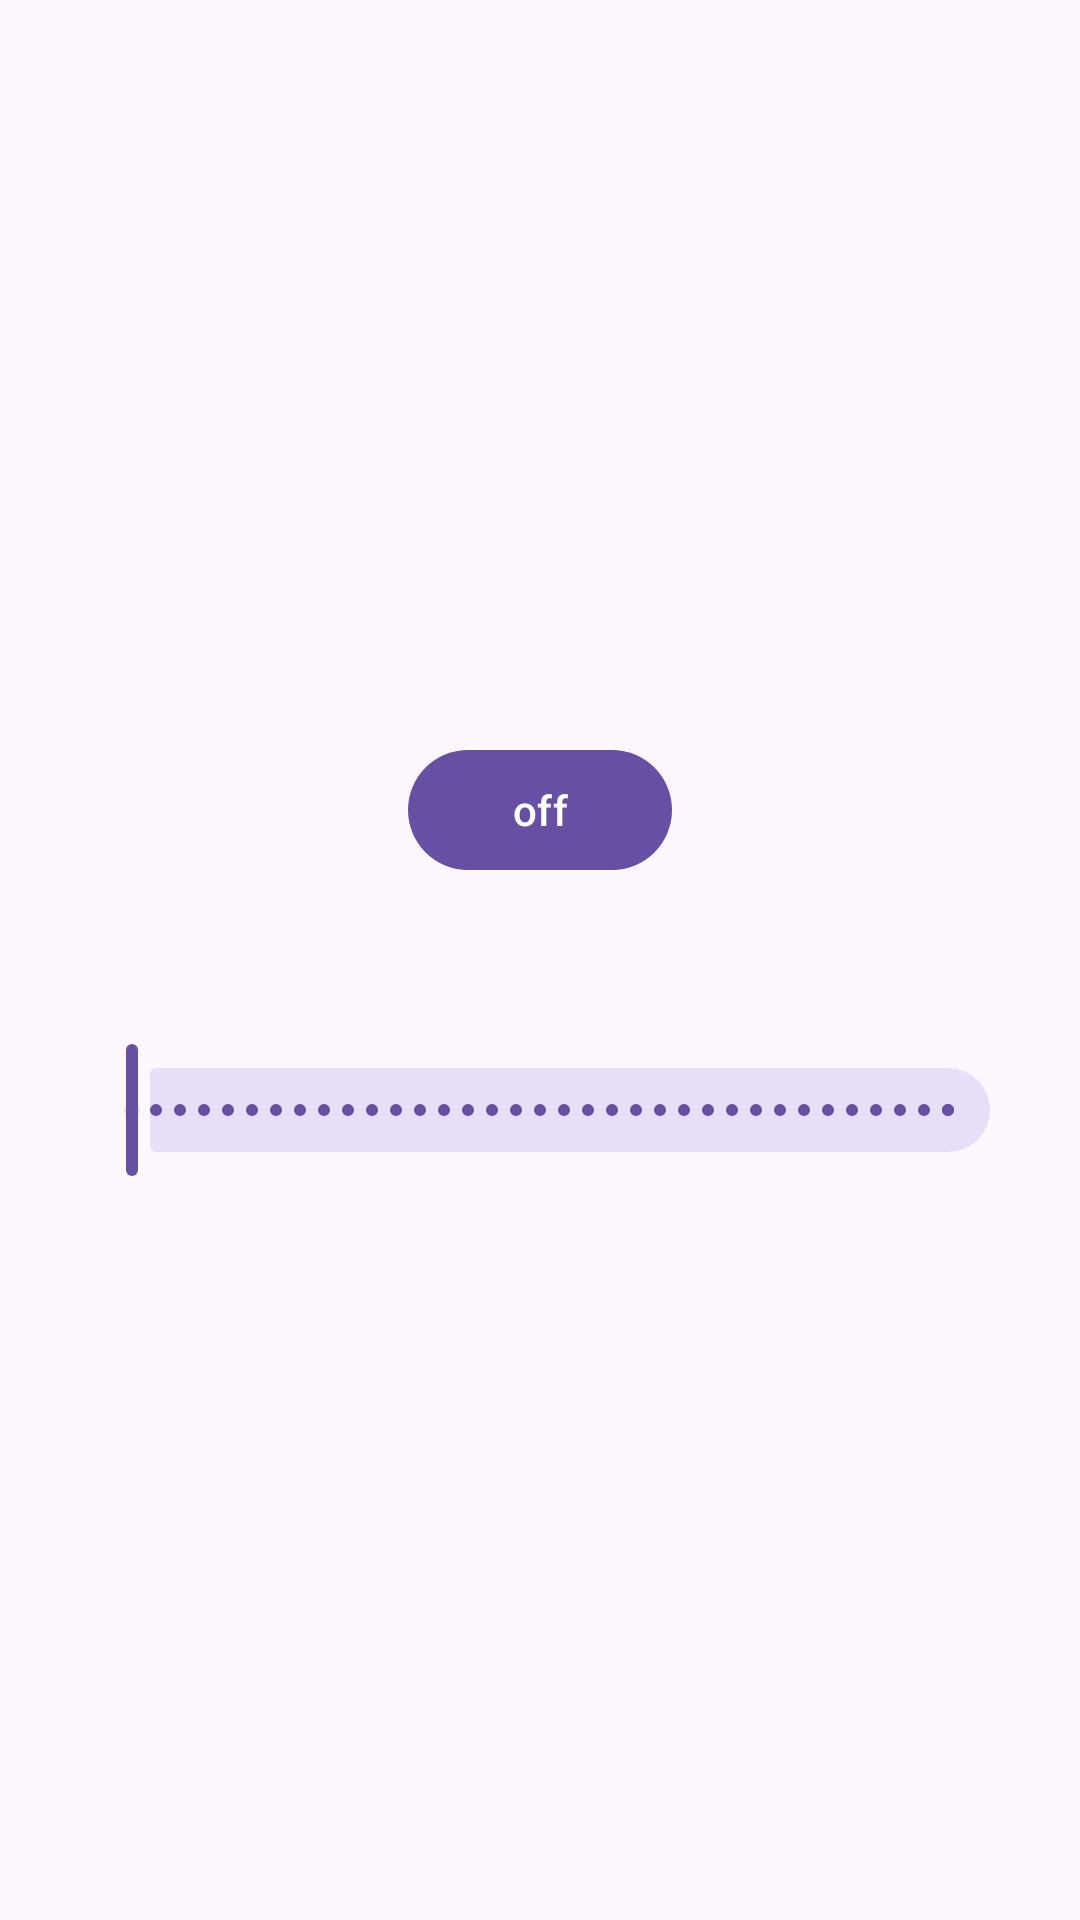

Android layout source for this screen:
<!-- AndroidManifest.xml: application theme Theme.ColorPickerApp -->
<!-- res/layout/activity_flash_control.xml -->
<?xml version="1.0" encoding="utf-8"?>
<androidx.constraintlayout.widget.ConstraintLayout xmlns:android="http://schemas.android.com/apk/res/android"
    xmlns:app="http://schemas.android.com/apk/res-auto"
    xmlns:tools="http://schemas.android.com/tools"
    android:layout_width="match_parent"
    android:layout_height="match_parent"
    android:padding="16dp"
    tools:context=".FlashControl">

    <FrameLayout
        android:layout_width="wrap_content"
        android:layout_height="wrap_content"
        app:layout_constraintBottom_toBottomOf="parent"
        app:layout_constraintEnd_toEndOf="parent"
        app:layout_constraintStart_toStartOf="parent"
        app:layout_constraintTop_toTopOf="parent">

        <com.google.android.material.button.MaterialButton
            android:id="@+id/flashButton"
            android:layout_width="wrap_content"
            android:layout_height="wrap_content"
            android:layout_gravity="top|center"
            android:text="@string/buttonFlash_off"/>

        <TextView
            android:id="@+id/brightnessTextView"
            android:layout_width="wrap_content"
            android:layout_height="wrap_content"
            android:layout_gravity="center"
            />

        <com.google.android.material.slider.Slider
            android:id="@+id/flashSlider"
            android:layout_width="wrap_content"
            android:layout_height="wrap_content"
            android:layout_marginTop="100dp"

            android:stepSize="1"
            android:value="1"
            android:valueFrom="1"
            android:valueTo="100"

            app:tickRadiusActive="2.5dp"
            app:tickRadiusInactive="2dp"
            app:trackHeight="28dp" />
    </FrameLayout>

</androidx.constraintlayout.widget.ConstraintLayout>
<!-- resources referenced by this layout -->
<resources>
  <string name="buttonFlash_off">off</string>
  <style name="Theme.ColorPickerApp" parent="Theme.Material3.DayNight.NoActionBar">
          
  
          
          <item name="colorOnPrimary">@color/white</item>
          <item name="colorOnSecondary">@color/black</item>
      </style>
  <!-- not gathered from this repository: default colours our renderer supplied (Android Studio template values) -->
  <color name="black">#FF000000</color>
  <color name="white">#FFFFFFFF</color>
</resources>
